Run: headless pygame with SDL's dummy video driver; simulated clock (each Clock.tick advances the game by its frame time, no real sleeping); random seed 0; keys injected as events and as key.get_pressed() state; no mouse input.
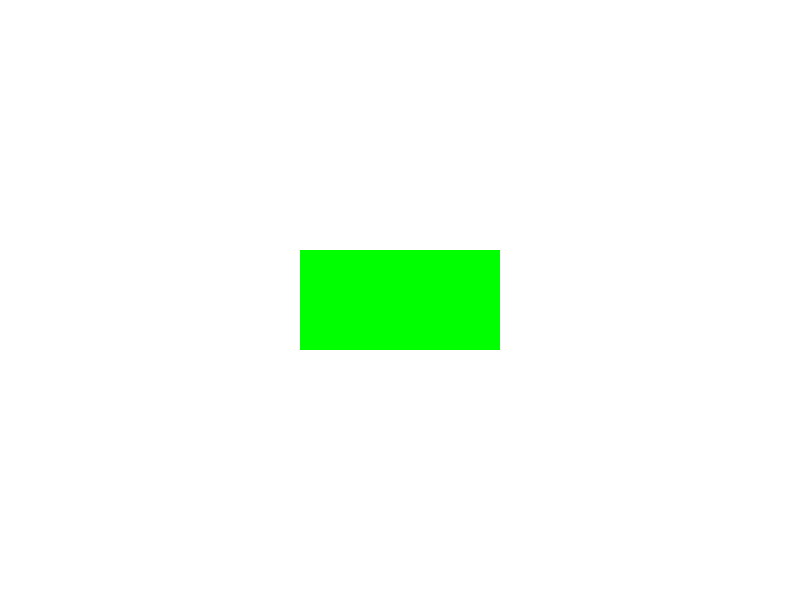
Frame 1 of 4 · flips 1–60 · no input
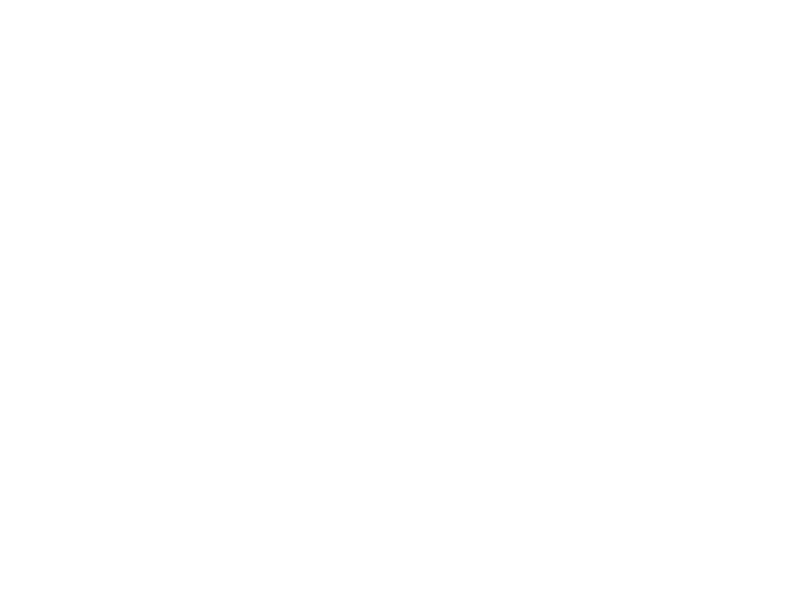
Frame 2 of 4 · flips 61–180 · tapped SPACE, RETURN · held RIGHT (→), D
Frame 3 of 4 · flips 181–300 · held DOWN (↓), S · screen unchanged from frame 2, image omitted
Frame 4 of 4 · flips 301–420 · held LEFT (←), A, UP (↑), W · screen same as frame 1, image omitted

The pygame program that drew these frames:

import pygame

pygame.init()

window = pygame.display.set_mode((800, 600))
pygame.display.set_caption("Moving Rectangle")

WHITE = (255, 255, 255)
GREEN = (0, 255, 0)

rect_x = 300
rect_y = 250
rect_width = 200
rect_height = 100
rect_speed = 5  

running = True
while running:
    for event in pygame.event.get():
        if event.type == pygame.QUIT:
            running = False

    keys = pygame.key.get_pressed()
    if keys[pygame.K_LEFT]:
        rect_x -= rect_speed
    if keys[pygame.K_RIGHT]:
        rect_x += rect_speed
    if keys[pygame.K_UP]:
        rect_y -= rect_speed
    if keys[pygame.K_DOWN]:
        rect_y += rect_speed

    window.fill(WHITE)

    pygame.draw.rect(window, GREEN, (rect_x, rect_y, rect_width, rect_height))

    pygame.display.update()

    pygame.time.Clock().tick(60)

pygame.quit()
